Run: headless pygame with SDL's dummy video driver; simulated clock (each Clock.tick advances the game by its frame time, no real sleeping); random seed 0; keys injected as events and as key.get_pressed() state; no mouse input.
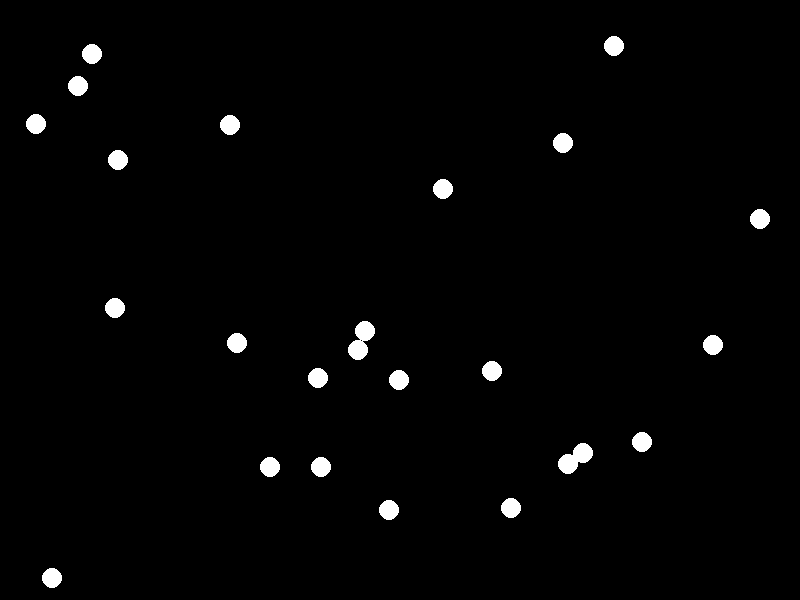
Frame 1 of 4 · flips 1–60 · no input
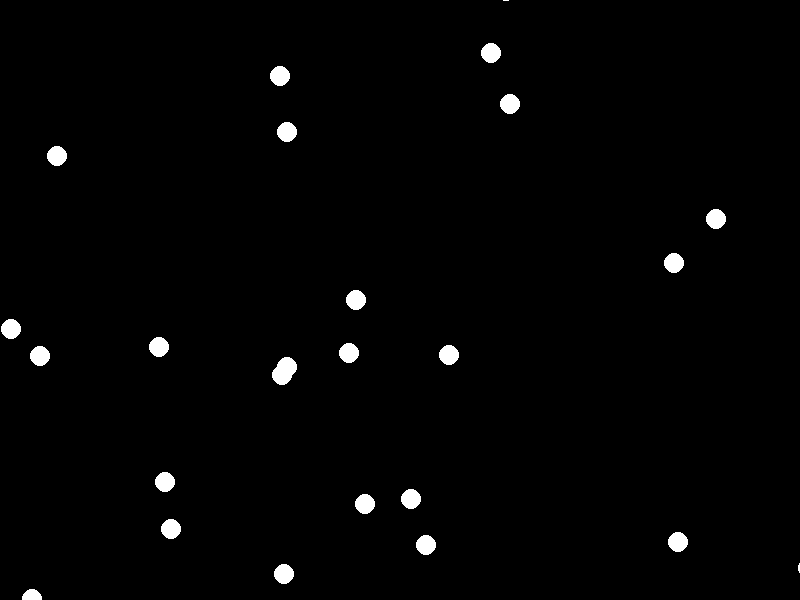
Frame 2 of 4 · flips 61–180 · tapped SPACE, RETURN · held RIGHT (→), D
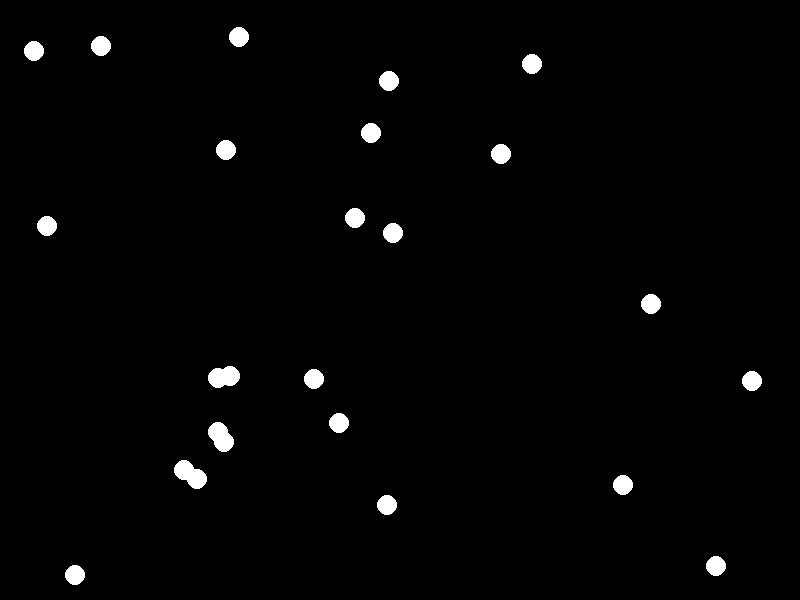
Frame 3 of 4 · flips 181–300 · held DOWN (↓), S
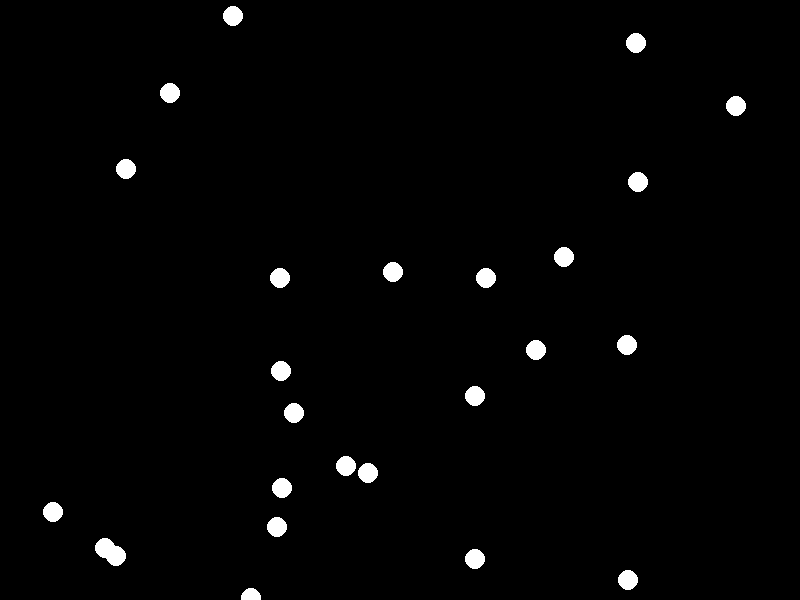
Frame 4 of 4 · flips 301–420 · held LEFT (←), A, UP (↑), W

The pygame program that drew these frames:

import pygame 
import random
from math import sqrt

pygame.init()
WIDTH, HEIGHT = 800, 600
screen = pygame.display.set_mode((WIDTH, HEIGHT))
clock = pygame.time.Clock()
running = True

NUM_BOIDS = 25
boids_list = []
boids_listX = []
boids_listY = []

# Separation
# Cohesion
# Alignment  

#COLORS
BLACK = (0, 0, 0)
WHITE = (255, 255, 255)

class Boid:
    def __init__(self):
        self.radius = 10
        self.max_speed = 3
        self.velocityX = random.uniform(-3, 3)
        self.velocityY = random.uniform(-3, 3)
        self.position = pygame.math.Vector2(
            random.randint(self.radius, WIDTH - self.radius),
            random.randint(self.radius, HEIGHT - self.radius)
        )
    
    def draw(self, screen, color):
        pygame.draw.circle(screen, color, (int(self.position.x), int(self.position.y)), self.radius)

    def movement(self):
        self.position.x += self.velocityX
        self.position.y += self.velocityY
        distanceX = self.position.x - (self.position.x - self.velocityX)
        distanceY = self.position.y - (self.position.y - self.velocityY)
        acutal_distance = sqrt(distanceX**2 + distanceY**2)
        if acutal_distance > self.max_speed:
            acutal_distance = self.max_speed

    def wall_collision(self):
        if self.position.x < self.radius:
            self.position.x += WIDTH     
        elif self.position.x > WIDTH - self.radius:
            self.position.x -= WIDTH
        if self.position.y < self.radius:
            self.position.y += HEIGHT
        elif self.position.y > HEIGHT - self.radius:
            self.position.y -= HEIGHT       
    
    def separation(self, detection_limit, separation_strength):
        sep_x = 0
        sep_y = 0
        count = 0
        
        current_index = boids_list.index(self)
        
        for boid_id in range(len(boids_listX)):
            if boid_id != current_index: 
                distance_x = boids_listX[boid_id] - self.position.x
                distance_y = boids_listY[boid_id] - self.position.y
                actual_distance = sqrt(distance_x**2 + distance_y**2)
                
                if 0 < actual_distance < detection_limit:
                    sep_x += distance_x / actual_distance
                    sep_y += distance_y / actual_distance
                    count += 1
        
        if count > 0:
            sep_x /= count
            sep_y /= count
            self.velocityX += sep_x * separation_strength * 0.01
            self.velocityY += sep_y * separation_strength * 0.01

                              

for _ in range(NUM_BOIDS):
    boids_list.append(Boid())

running = True
while running:
    for event in pygame.event.get():
        if event.type == pygame.QUIT:
            running = False
    
    screen.fill(BLACK)
    boids_listX.clear()
    boids_listY.clear()

    for boid in boids_list:
        boid.movement()
        boids_listX.append(boid.position.x)
        boids_listY.append(boid.position.y) 
    
    for boid in boids_list:    
        boid.separation(30, 15)
        boid.wall_collision()
        boid.draw(screen, WHITE)
    
    pygame.display.flip()
    clock.tick(60)
pygame.quit()
